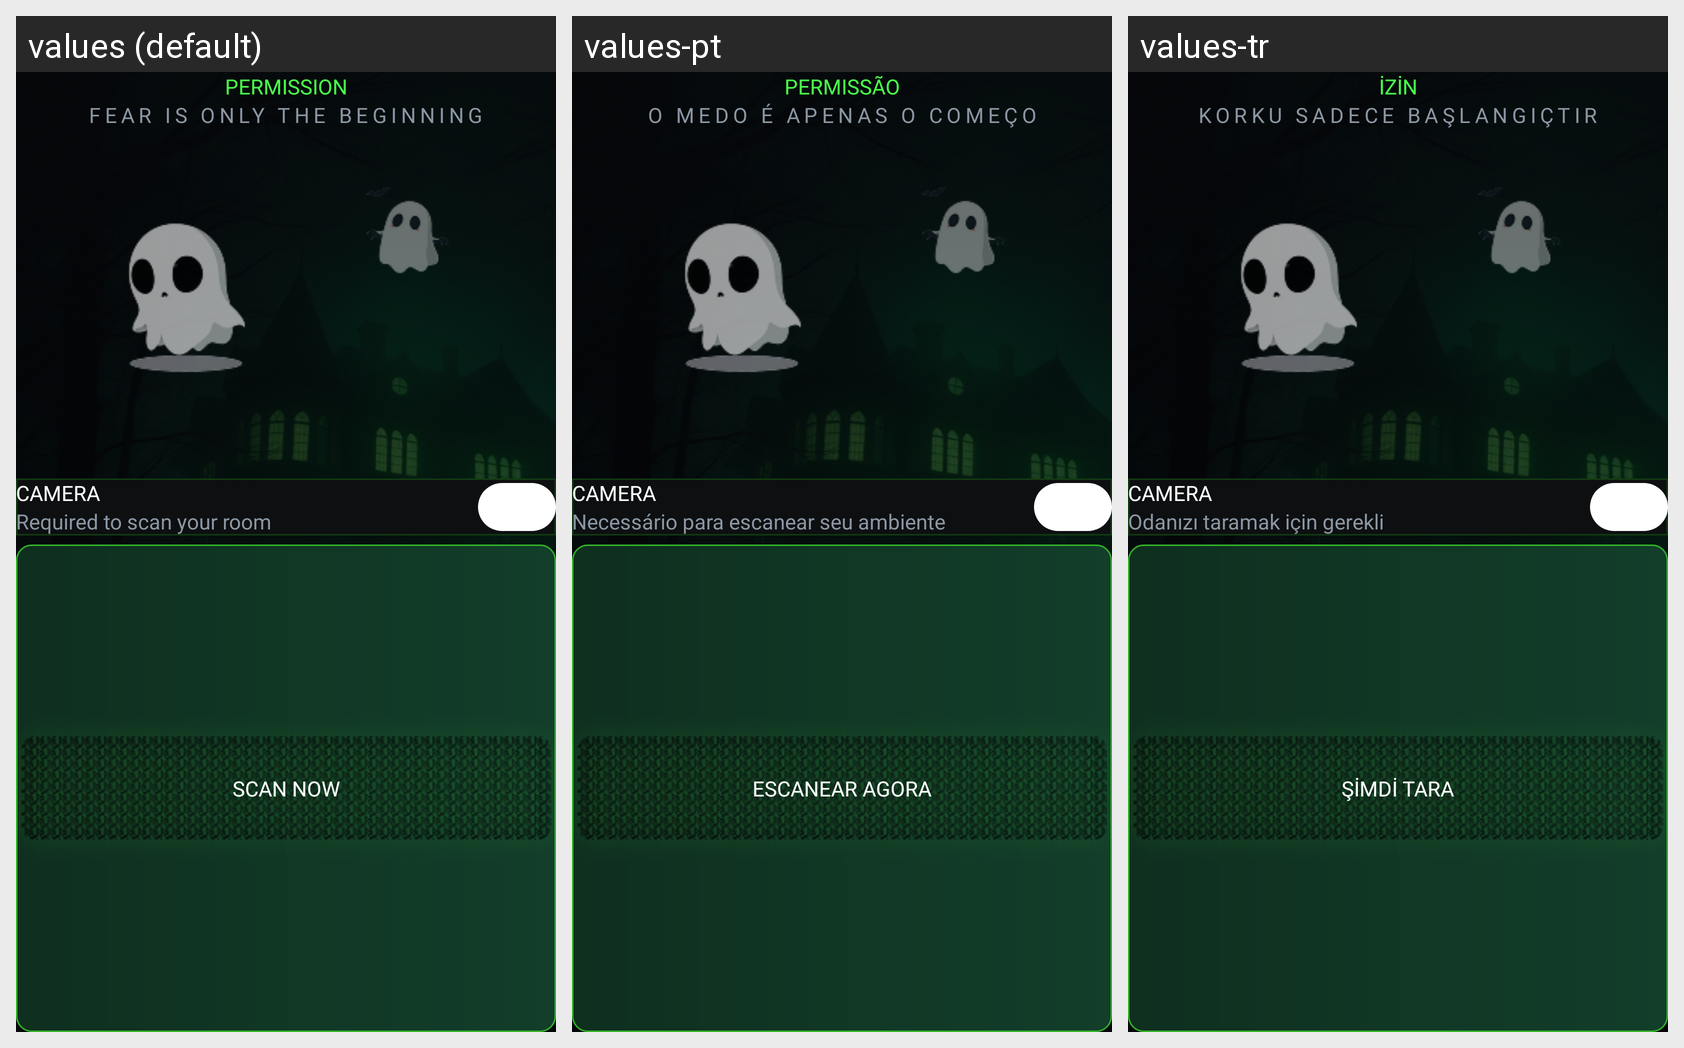

The same Android screen rendered under several of its app's locales, left to right. List the strings drawn on it with the default value and each locale's translation.
Android screen res/layout/fragment_permission.xml rendered under 3 locales, left to right: values (default), values-pt, values-tr. Device: Nexus 5 (rendered at 1080×1920; each locale shown at half size, 540×960, under a caption strip naming it); theme Theme.GhostFinderRadarDetector.
Other locales in the repository, not shown: values-de, values-es, values-fr, values-hi, values-ja, values-ko.
Strings drawn on this screen, with the default value and each locale's value (text and hints the layout hard-codes, and strings that could not be matched under every locale, appear in the picture but are not listed):

permission
  values: PERMISSION
  values-pt: PERMISSÃO
  values-tr: İZİN

fear_is_only_the_begining
  values: FEAR IS ONLY THE BEGINNING
  values-pt: O MEDO É APENAS O COMEÇO
  values-tr: KORKU SADECE BAŞLANGIÇTIR

permission_required_to_scan
  values: Required to scan your room
  values-pt: Necessário para escanear seu ambiente
  values-tr: Odanızı taramak için gerekli

scan_now
  values: SCAN NOW
  values-pt: ESCANEAR AGORA
  values-tr: ŞİMDİ TARA
